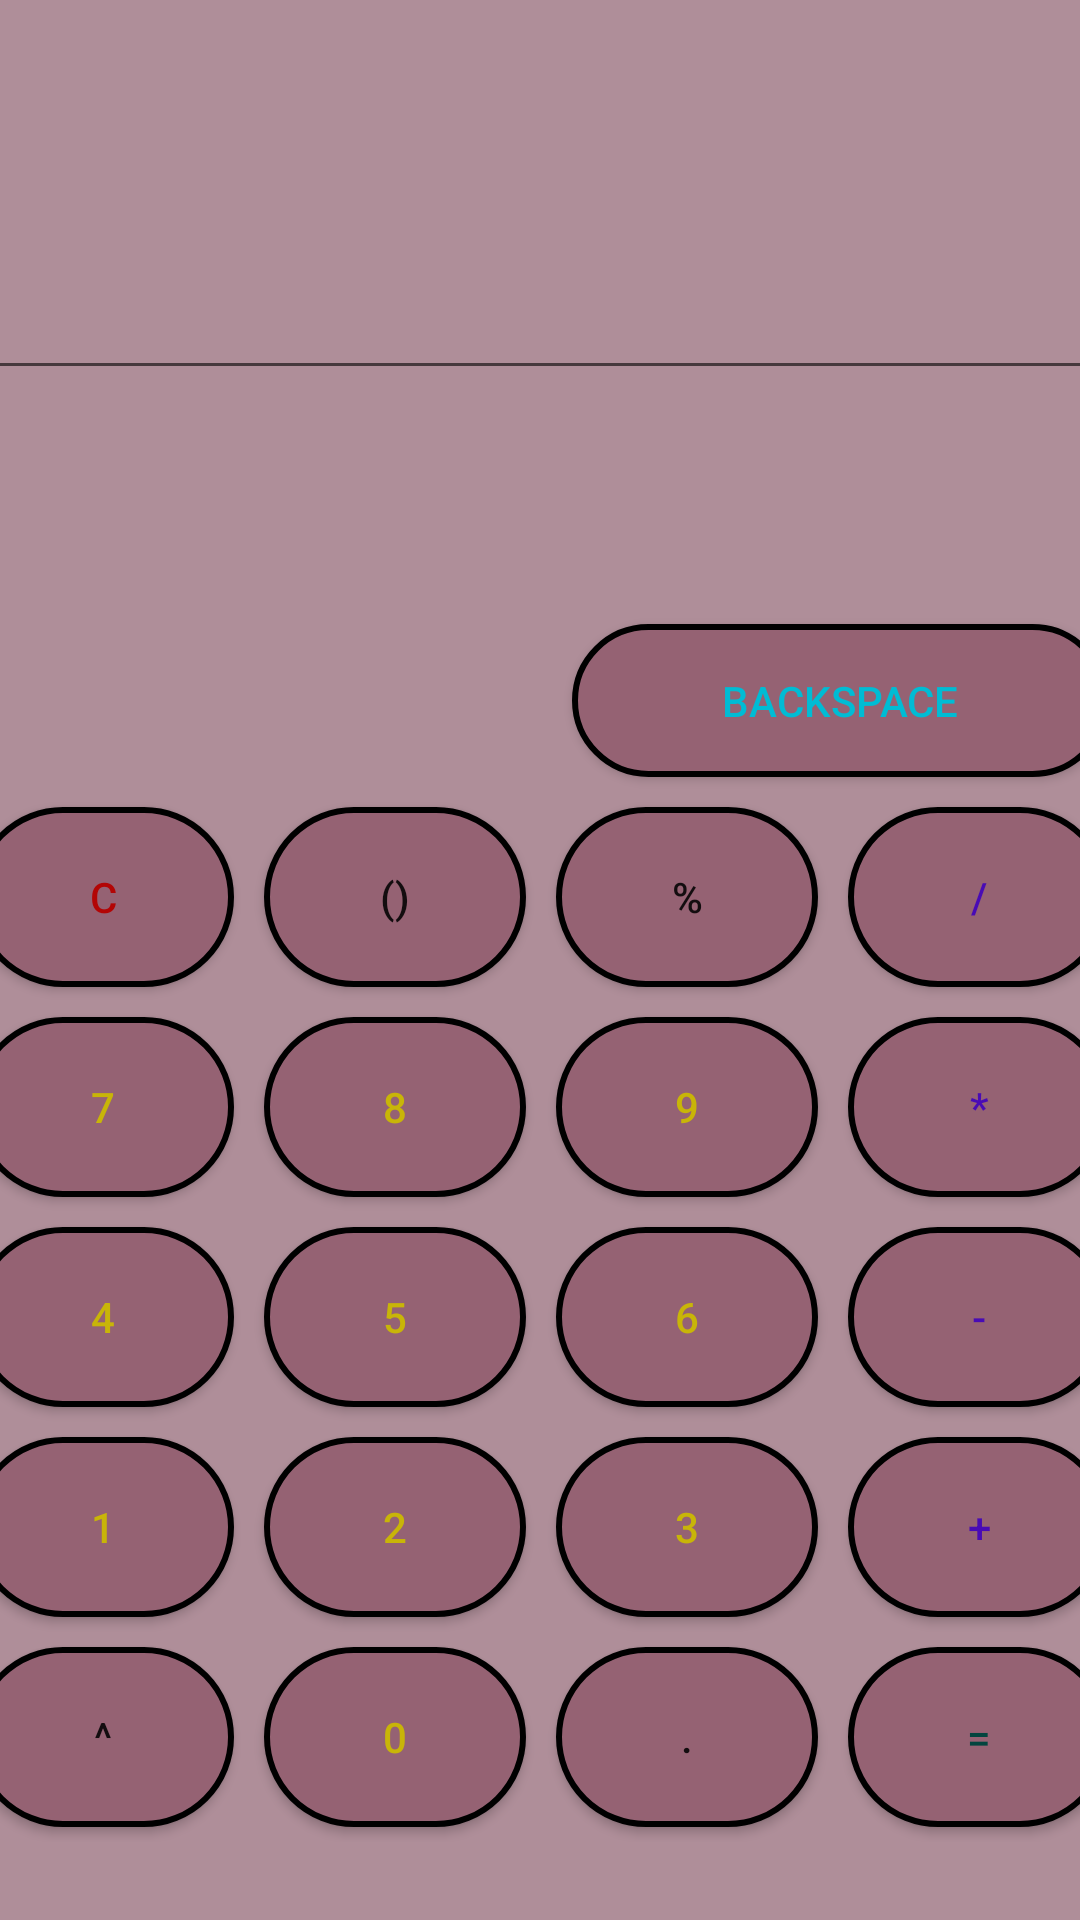

Reconstruct the res/layout file that produces this screen, plus the resources it refers to.
<!-- AndroidManifest.xml: application theme Theme.Atividades -->
<!-- res/layout/activity_cal.xml -->
<?xml version="1.0" encoding="utf-8"?>
<androidx.constraintlayout.widget.ConstraintLayout xmlns:android="http://schemas.android.com/apk/res/android"
    xmlns:app="http://schemas.android.com/apk/res-auto"
    xmlns:tools="http://schemas.android.com/tools"
    android:layout_width="match_parent"
    android:layout_height="match_parent"
    android:background="#AF8E99"
    tools:context=".calculadora.CalActivity">

    <TableLayout
        android:id="@+id/tableLayout3"
        android:layout_width="389dp"
        android:layout_height="376dp"
        app:layout_constraintBottom_toBottomOf="parent"
        app:layout_constraintEnd_toEndOf="parent"
        app:layout_constraintHorizontal_bias="0.5"
        app:layout_constraintStart_toStartOf="parent"
        app:layout_constraintTop_toBottomOf="@+id/txtOperacao"
        app:layout_constraintVertical_bias="1.0">

        <TableRow
            android:layout_width="match_parent"
            android:layout_height="match_parent">

            <Button
                android:id="@+id/btLimpar"
                android:layout_width="0dp"
                android:layout_height="60dp"
                android:layout_margin="5dp"
                android:layout_weight="1"
                android:background="@drawable/botoescal"
                android:text="@string/limpar"
                android:textColor="#B30505" />

            <Button
                android:id="@+id/btParentese"
                android:layout_width="0dp"
                android:layout_height="60dp"
                android:layout_margin="5dp"
                android:layout_weight="1"
                android:background="@drawable/botoescal"
                android:text="@string/parentese" />

            <Button
                android:id="@+id/btPorcento"
                android:layout_width="0dp"
                android:layout_height="60dp"
                android:layout_margin="5dp"
                android:layout_weight="1"
                android:background="@drawable/botoescal"
                android:text="@string/porcento" />

            <Button
                android:id="@+id/btDividir"
                android:layout_width="0dp"
                android:layout_height="60dp"
                android:layout_margin="5dp"
                android:layout_weight="1"
                android:background="@drawable/botoescal"
                android:textColor="#480BB5"
                android:text="@string/dividir" />
        </TableRow>

        <TableRow
            android:layout_width="match_parent"
            android:layout_height="match_parent">

            <Button
                android:id="@+id/btSete"
                android:layout_width="0dp"
                android:layout_height="60dp"
                android:layout_margin="5dp"
                android:layout_weight="1"
                android:background="@drawable/botoescal"
                android:textColor="#C8B508"
                android:text="@string/sete" />

            <Button
                android:id="@+id/btOito"
                android:layout_width="0dp"
                android:layout_height="60dp"
                android:layout_margin="5dp"
                android:layout_weight="1"
                android:background="@drawable/botoescal"
                android:textColor="#C8B508"
                android:text="@string/oito" />

            <Button
                android:id="@+id/btNove"
                android:layout_width="0dp"
                android:layout_height="60dp"
                android:layout_margin="5dp"
                android:layout_weight="1"
                android:background="@drawable/botoescal"
                android:textColor="#C8B508"
                android:text="@string/nove" />

            <Button
                android:id="@+id/btProduto"
                android:layout_width="0dp"
                android:layout_height="60dp"
                android:layout_margin="5dp"
                android:layout_weight="1"
                android:background="@drawable/botoescal"
                android:textColor="#480BB5"
                android:text="@string/multiplicar" />
        </TableRow>

        <TableRow
            android:layout_width="match_parent"
            android:layout_height="match_parent">

            <Button
                android:id="@+id/btQuatro"
                android:layout_width="0dp"
                android:layout_height="60dp"
                android:layout_margin="5dp"
                android:layout_weight="1"
                android:background="@drawable/botoescal"
                android:textColor="#C8B508"
                android:text="@string/quatro" />

            <Button
                android:id="@+id/btCinco"
                android:layout_width="0dp"
                android:layout_height="60dp"
                android:layout_margin="5dp"
                android:layout_weight="1"
                android:background="@drawable/botoescal"
                android:textColor="#C8B508"
                android:text="@string/cinco" />

            <Button
                android:id="@+id/btSeis"
                android:layout_width="0dp"
                android:layout_height="60dp"
                android:layout_margin="5dp"
                android:layout_weight="1"
                android:background="@drawable/botoescal"
                android:textColor="#C8B508"
                android:text="@string/seis" />

            <Button
                android:id="@+id/btSub"
                android:layout_width="0dp"
                android:layout_height="60dp"
                android:layout_margin="5dp"
                android:layout_weight="1"
                android:background="@drawable/botoescal"
                android:textColor="#480BB5"
                android:text="@string/subtrair" />
        </TableRow>

        <TableRow
            android:layout_width="match_parent"
            android:layout_height="match_parent">

            <Button
                android:id="@+id/btUm"
                android:layout_width="0dp"
                android:layout_height="60dp"
                android:layout_margin="5dp"
                android:layout_weight="1"
                android:background="@drawable/botoescal"
                android:textColor="#C8B508"
                android:text="@string/um" />

            <Button
                android:id="@+id/btDois"
                android:layout_width="0dp"
                android:layout_height="60dp"
                android:layout_margin="5dp"
                android:layout_weight="1"
                android:background="@drawable/botoescal"
                android:textColor="#C8B508"
                android:text="@string/dois" />

            <Button
                android:id="@+id/btTres"
                android:layout_width="0dp"
                android:layout_height="60dp"
                android:layout_margin="5dp"
                android:layout_weight="1"
                android:background="@drawable/botoescal"
                android:textColor="#C8B508"
                android:text="@string/três" />

            <Button
                android:id="@+id/btSoma"
                android:layout_width="0dp"
                android:layout_height="60dp"
                android:layout_margin="5dp"
                android:layout_weight="1"
                android:background="@drawable/botoescal"
                android:textColor="#480BB5"
                android:text="@string/somar" />
        </TableRow>

        <TableRow
            android:layout_width="match_parent"
            android:layout_height="match_parent">

            <Button
                android:id="@+id/btExpoente"
                android:layout_width="0dp"
                android:layout_height="60dp"
                android:layout_margin="5dp"
                android:layout_weight="1"
                android:background="@drawable/botoescal"
                android:text="@string/potência" />

            <Button
                android:id="@+id/btZero"
                android:layout_width="0dp"
                android:layout_height="60dp"
                android:layout_margin="5dp"
                android:layout_weight="1"
                android:background="@drawable/botoescal"
                android:textColor="#C8B508"
                android:text="@string/zero" />

            <Button
                android:id="@+id/btPonto"
                android:layout_width="0dp"
                android:layout_height="60dp"
                android:layout_margin="5dp"
                android:layout_weight="1"
                android:background="@drawable/botoescal"
                android:text="@string/ponto" />

            <Button
                android:id="@+id/btIgual"
                android:layout_width="0dp"
                android:layout_height="60dp"
                android:layout_margin="5dp"
                android:layout_weight="1"
                android:background="@drawable/botoescal"
                android:text="@string/igual"
                android:textColor="#03453F" />
        </TableRow>

    </TableLayout>

    <EditText
        android:id="@+id/txtOperacao"
        android:layout_width="384dp"
        android:layout_height="54dp"
        android:layout_marginTop="8dp"
        android:ems="10"
        android:inputType="textPersonName"
        android:text=""
        app:layout_constraintEnd_toEndOf="parent"
        app:layout_constraintHorizontal_bias="0.481"
        app:layout_constraintStart_toStartOf="parent"
        app:layout_constraintTop_toBottomOf="@+id/txtResultado" />

    <TextView
        android:id="@+id/txtResultado"
        android:layout_width="379dp"
        android:layout_height="52dp"
        android:layout_marginTop="16dp"
        android:text=""
        app:layout_constraintEnd_toEndOf="parent"
        app:layout_constraintStart_toStartOf="parent"
        app:layout_constraintTop_toTopOf="parent" />

    <Button
        android:id="@+id/btBackspace"
        android:layout_width="179dp"
        android:layout_height="51dp"
        android:layout_margin="5dp"
        android:layout_marginEnd="4dp"
        android:layout_marginBottom="20dp"
        android:layout_weight="1"
        android:background="@drawable/botoescal"
        android:text="Backspace"
        android:textColor="#00BCD4"
        app:layout_constraintBottom_toTopOf="@+id/tableLayout3"
        app:layout_constraintEnd_toEndOf="@+id/tableLayout3"
        app:layout_constraintTop_toBottomOf="@+id/txtOperacao"
        app:layout_constraintVertical_bias="1.0" />

</androidx.constraintlayout.widget.ConstraintLayout>
<!-- resources referenced by this layout -->
<resources>
  <!-- drawable botoescal (drawable) -->
  <?xml version="1.0" encoding="utf-8"?>
  <selector xmlns:android="http://schemas.android.com/apk/res/android">
      <item>
          <shape android:shape="rectangle">
              <solid android:color="#956273"/>
              <corners android:radius="100dp"/>
              <stroke android:color="#000000" android:width="2dp"/>
          </shape>
      </item>
  </selector>
  <string name="cinco">5</string>
  <string name="dividir">/</string>
  <string name="dois">2</string>
  <string name="igual">=</string>
  <string name="limpar">C</string>
  <string name="multiplicar">*</string>
  <string name="nove">9</string>
  <string name="oito">8</string>
  <string name="parentese">()</string>
  <string name="ponto">.</string>
  <string name="porcento">%</string>
  <string name="quatro">4</string>
  <string name="seis">6</string>
  <string name="sete">7</string>
  <string name="somar">+</string>
  <string name="subtrair">-</string>
  <string name="um">1</string>
  <string name="zero">0</string>
  <style name="Theme.Atividades" parent="Theme.AppCompat.Light.NoActionBar">
          
          <item name="colorPrimary">@color/purple_500</item>
          <item name="colorPrimaryVariant">@color/purple_700</item>
          <item name="colorOnPrimary">@color/white</item>
          
          <item name="colorSecondary">@color/teal_200</item>
          <item name="colorSecondaryVariant">@color/teal_700</item>
          <item name="colorOnSecondary">@color/black</item>
          
          <item name="android:statusBarColor" tools:targetApi="l">?attr/colorPrimaryVariant</item>
          
      </style>
  <color name="purple_500">#70475B</color>
  <color name="purple_700">#B39F9F</color>
  <color name="white">#FFFFFF</color>
  <color name="teal_200">#E1CDCD</color>
  <color name="teal_700">#675353</color>
  <color name="black">#D58484</color>
</resources>
